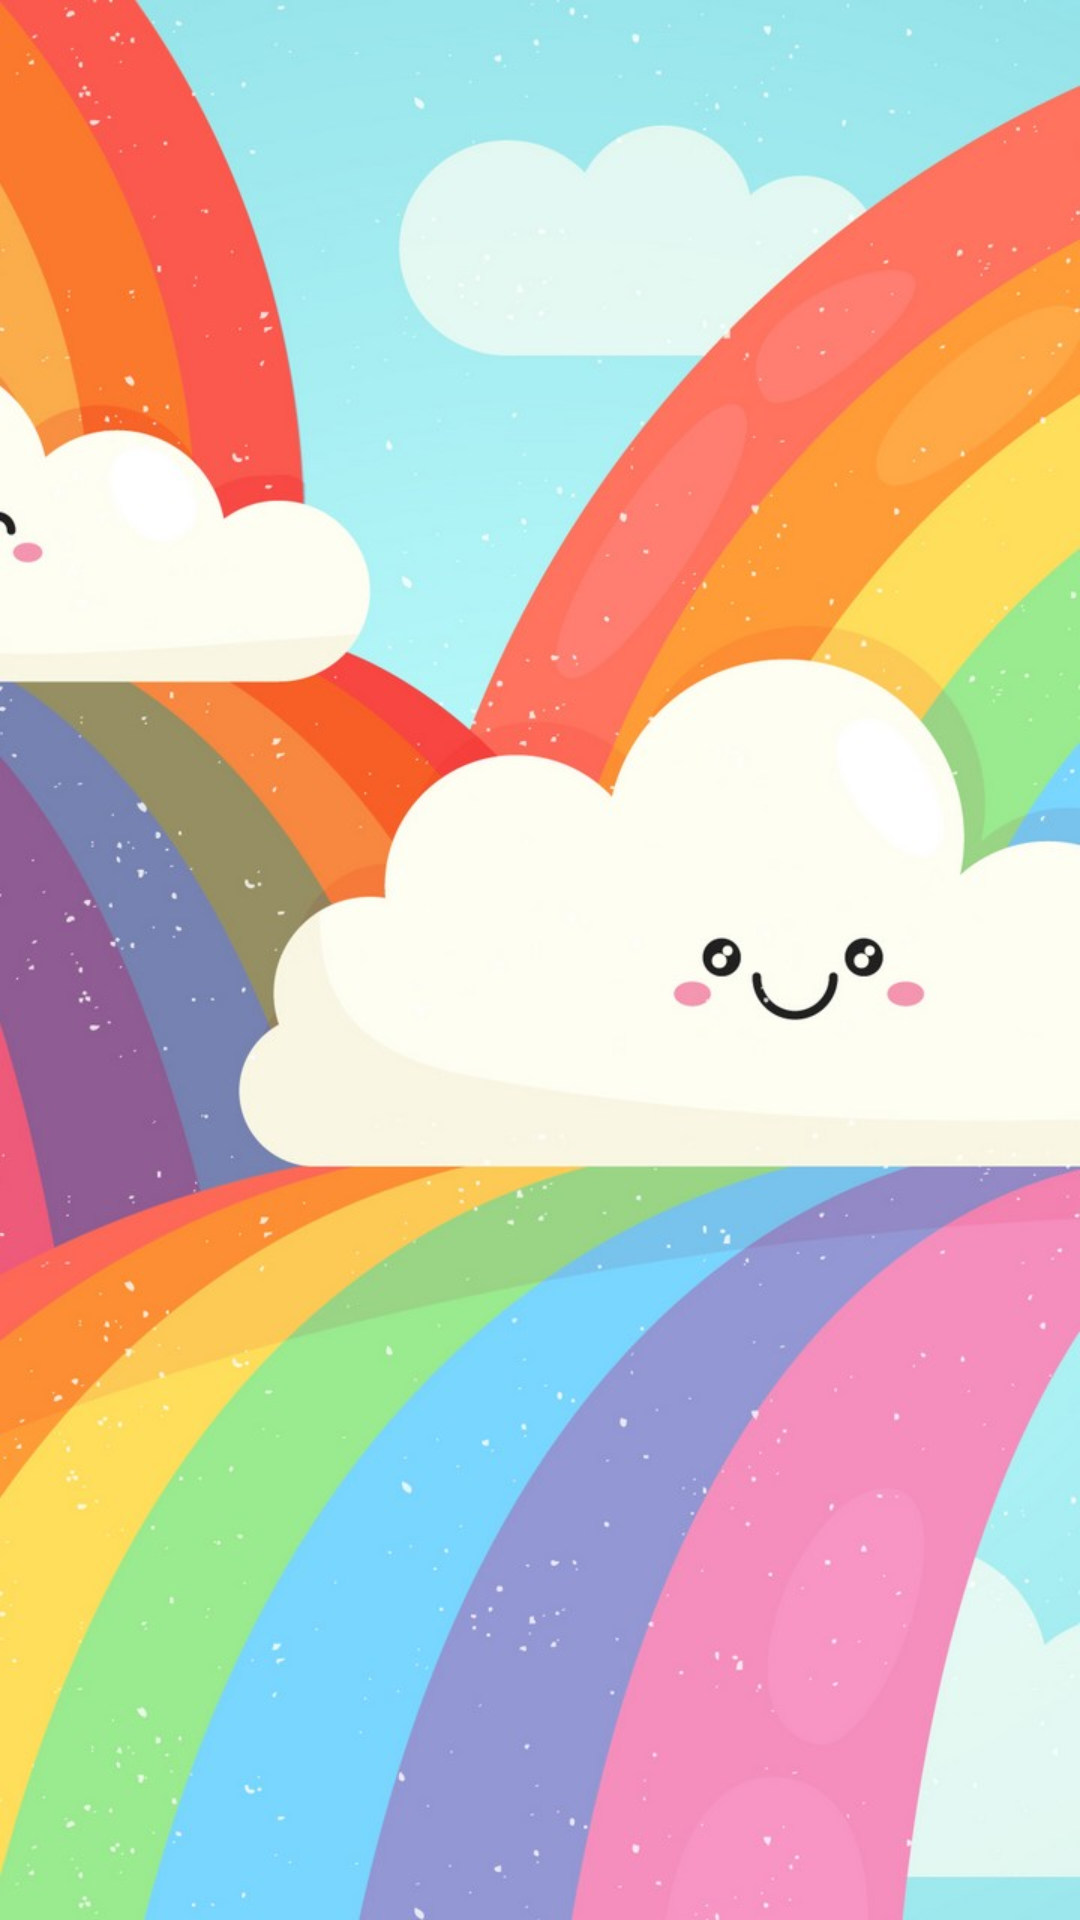

Write the Android layout XML for this screen, with the resource values it uses.
<!-- AndroidManifest.xml: application theme AppTheme -->
<!-- res/layout/activity_colors.xml -->
<?xml version="1.0" encoding="utf-8"?>
<android.support.constraint.ConstraintLayout xmlns:android="http://schemas.android.com/apk/res/android"
    xmlns:app="http://schemas.android.com/apk/res-auto"
    xmlns:tools="http://schemas.android.com/tools"
    android:layout_width="match_parent"
    android:layout_height="match_parent"
    android:background="@mipmap/backcolors"
    tools:context=".ColorsActivity">

    <android.support.v7.widget.RecyclerView
        android:id="@+id/recycler_view_colors"
        android:layout_width="match_parent"
        android:layout_height="match_parent" >

    </android.support.v7.widget.RecyclerView>

    <ImageView
        android:id="@+id/image_bravo_rainbow"
        android:layout_width="wrap_content"
        android:layout_height="wrap_content"
        android:visibility="gone"
        app:layout_constraintBottom_toBottomOf="parent"
        app:layout_constraintEnd_toEndOf="parent"
        app:layout_constraintStart_toStartOf="parent"
        app:layout_constraintTop_toTopOf="parent"
        app:srcCompat="@mipmap/rainbow" />
</android.support.constraint.ConstraintLayout>
<!-- resources referenced by this layout -->
<resources>
  <!-- mipmap backcolors: jpg bitmap (mipmap-mdpi, 86690 bytes) -->
  <!-- mipmap rainbow: png bitmap (mipmap-mdpi, 118549 bytes) -->
  <style name="AppTheme" parent="Theme.AppCompat.Light.DarkActionBar">
  
          
          <item name="android:fontFamily">@font/cartoonregular</item>
          <item name="windowActionBar">false</item>
          <item name="windowNoTitle">true</item>
          <item name="colorPrimary">@color/colorPrimary</item>
          <item name="colorPrimaryDark">@color/colorPrimaryDark</item>
          <item name="colorAccent">@color/colorAccent</item>
      </style>
  <color name="colorPrimary">#00B3CA</color>
  <color name="colorPrimaryDark">#1D4E89</color>
  <color name="colorAccent">#EAD98B</color>
</resources>
